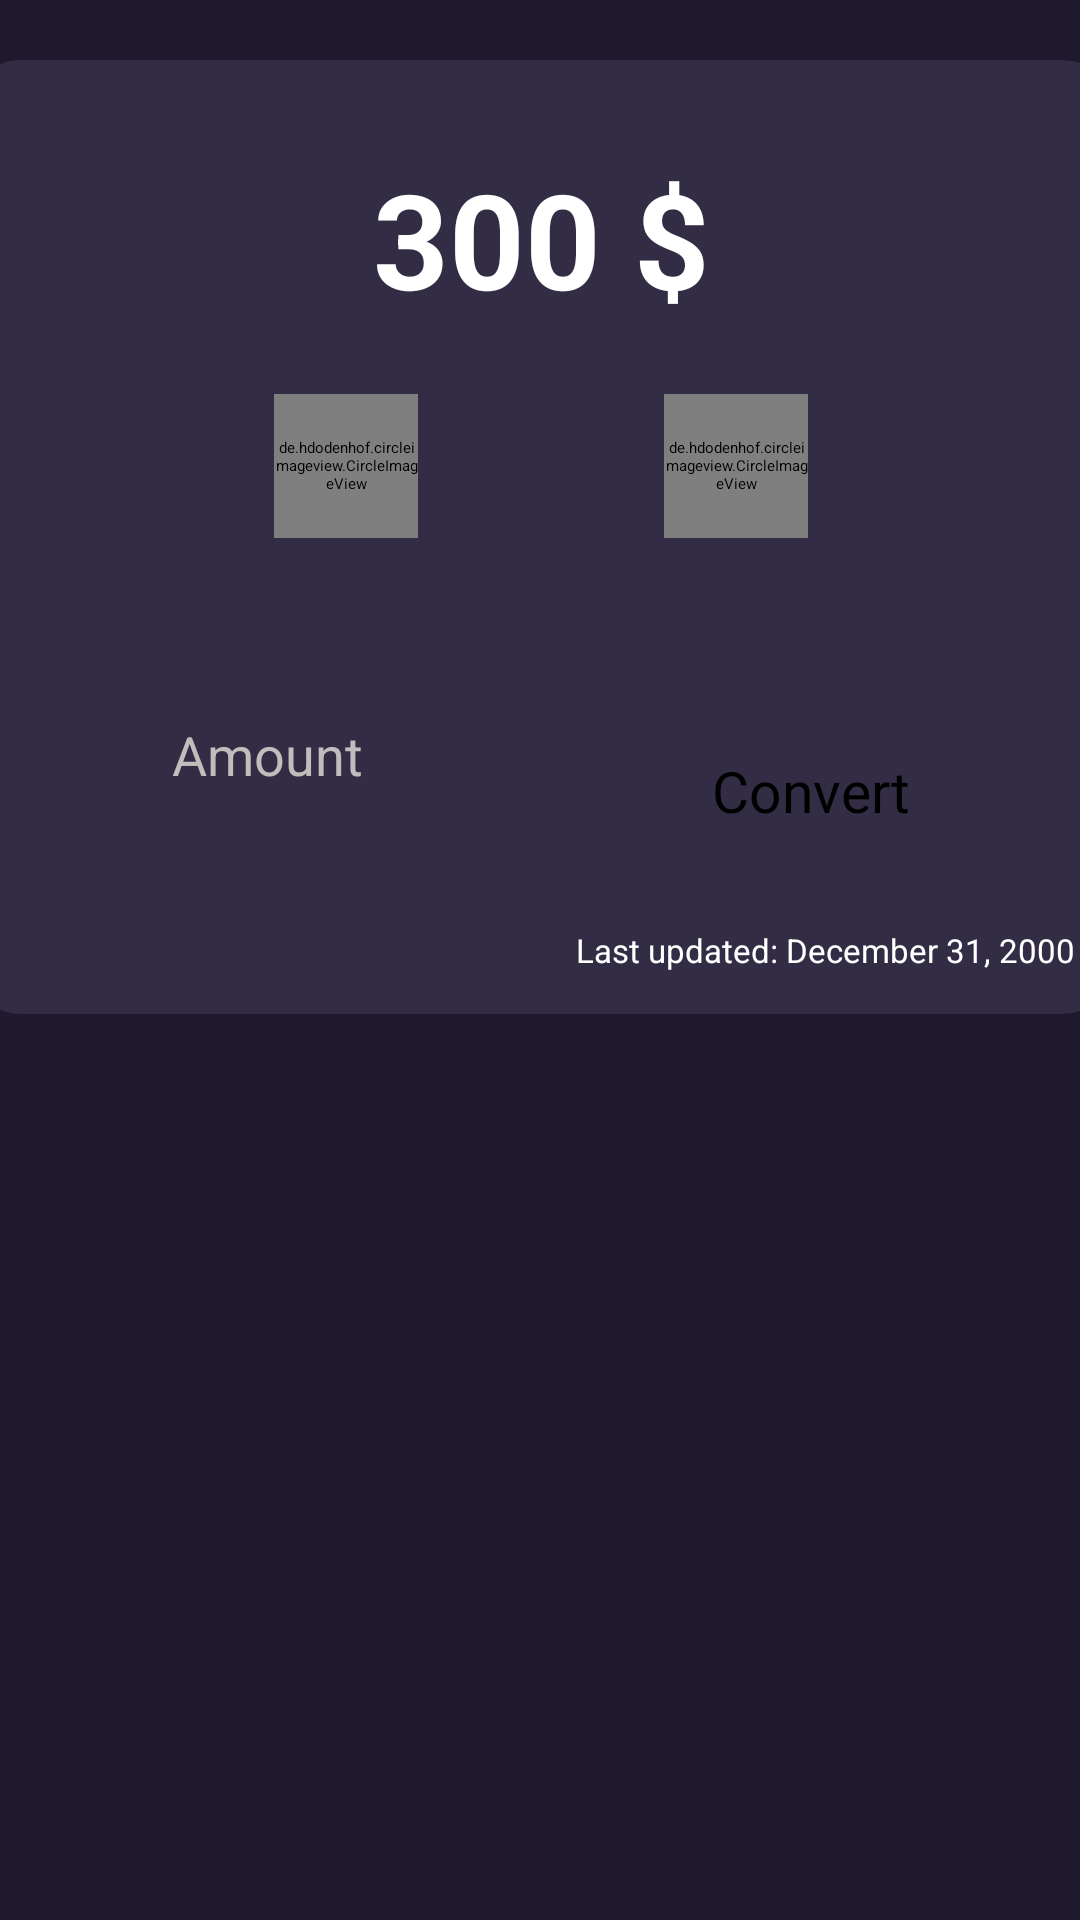

Here is an Android app screen rendered from its layout file. Give the layout XML and the strings, colors and styles it references.
<!-- AndroidManifest.xml: application theme Theme.CurrencyConverterAndroidApp -->
<!-- res/layout/fragment_main.xml -->
<?xml version="1.0" encoding="utf-8"?>
<androidx.constraintlayout.widget.ConstraintLayout xmlns:android="http://schemas.android.com/apk/res/android"
    xmlns:app="http://schemas.android.com/apk/res-auto"
    xmlns:tools="http://schemas.android.com/tools"
    android:layout_width="match_parent"
    android:layout_height="match_parent"
    tools:context=".fragments.MainFragment"
    android:background="@color/mainBg">

    <androidx.cardview.widget.CardView
        android:id="@+id/mainCard"
        android:layout_width="380dp"
        android:layout_height="wrap_content"
        android:backgroundTint="@color/mainCard"
        android:layout_marginTop="20dp"
        app:cardCornerRadius="16dp"
        app:layout_constraintEnd_toEndOf="parent"
        app:layout_constraintStart_toStartOf="parent"
        app:layout_constraintTop_toTopOf="parent">

        <androidx.constraintlayout.widget.ConstraintLayout
            android:layout_width="match_parent"
            android:layout_height="match_parent"
            android:layout_marginBottom="14dp">

            <TextView
                android:id="@+id/mainResult"
                android:layout_width="wrap_content"
                android:layout_height="wrap_content"
                android:text="300 $"
                android:textColor="@color/white"
                android:textSize="44sp"
                android:textStyle="bold"
                android:layout_marginTop="30dp"
                app:layout_constraintEnd_toEndOf="parent"
                app:layout_constraintStart_toStartOf="parent"
                app:layout_constraintTop_toTopOf="parent" />

            <androidx.constraintlayout.widget.ConstraintLayout
                android:id="@+id/mainCurr"
                android:layout_width="260dp"
                android:layout_height="wrap_content"
                android:backgroundTint="@color/white"
                app:layout_constraintBottom_toBottomOf="parent"
                app:layout_constraintEnd_toEndOf="parent"
                app:layout_constraintStart_toStartOf="parent"
                app:layout_constraintTop_toBottomOf="@+id/mainResult"
                app:layout_constraintVertical_bias="0.136">

                <de.hdodenhof.circleimageview.CircleImageView
                    android:id="@+id/mainFrom"
                    android:layout_width="48dp"
                    android:layout_height="48dp"
                    android:src="@drawable/flag_eu"
                    app:civ_border_color="#F8F5F5"
                    app:civ_border_width="2dp"
                    app:civ_circle_background_color="#F8F5F5"
                    app:layout_constraintEnd_toEndOf="parent"
                    app:layout_constraintEnd_toStartOf="@+id/mainReplace"
                    app:layout_constraintStart_toStartOf="parent"
                    app:layout_constraintTop_toTopOf="parent" />

                <ImageView
                    android:id="@+id/mainReplace"
                    android:layout_width="wrap_content"
                    android:layout_height="wrap_content"
                    android:src="@drawable/baseline_sync_24"
                    app:layout_constraintBottom_toBottomOf="parent"
                    app:layout_constraintEnd_toEndOf="parent"
                    app:layout_constraintEnd_toStartOf="@+id/mainTo"
                    app:layout_constraintHorizontal_bias="0.2"
                    app:layout_constraintStart_toEndOf="@+id/mainFrom"
                    app:layout_constraintTop_toTopOf="parent" />

                <de.hdodenhof.circleimageview.CircleImageView
                    android:id="@+id/mainTo"
                    android:layout_width="48dp"
                    android:layout_height="48dp"
                    android:src="@drawable/flag_usa"
                    app:civ_border_color="#F8F5F5"
                    app:civ_border_width="2dp"
                    app:civ_circle_background_color="#F8F5F5"
                    app:layout_constraintBottom_toBottomOf="parent"
                    app:layout_constraintEnd_toEndOf="parent"
                    app:layout_constraintHorizontal_bias="0.2"
                    app:layout_constraintStart_toEndOf="@+id/mainReplace"
                    app:layout_constraintTop_toTopOf="parent" />
            </androidx.constraintlayout.widget.ConstraintLayout>

            <androidx.constraintlayout.widget.ConstraintLayout
                android:id="@+id/mainConstraintInput"
                android:layout_width="wrap_content"
                android:layout_height="wrap_content"
                android:layout_marginTop="60dp"
                app:layout_constraintEnd_toEndOf="parent"
                app:layout_constraintStart_toStartOf="parent"
                app:layout_constraintTop_toBottomOf="@+id/mainCurr">

                <EditText
                    android:id="@+id/mainInputQty"
                    android:layout_width="140dp"
                    android:layout_height="50dp"
                    android:hint="Amount"
                    android:textColor="@color/white"
                    android:textSize="18sp"
                    android:textColorHint="@color/colorMainHint"
                    app:layout_constraintEnd_toEndOf="parent"
                    app:layout_constraintStart_toStartOf="parent"
                    app:layout_constraintEnd_toStartOf="@+id/mainSubmit"
                    app:layout_constraintTop_toTopOf="parent" />

                <Button
                    android:id="@+id/mainSubmit"
                    android:layout_width="wrap_content"
                    android:layout_height="wrap_content"
                    android:text="Convert"
                    android:textSize="19sp"
                    android:layout_marginStart="40dp"
                    android:layout_marginBottom="2dp"
                    app:layout_constraintBottom_toBottomOf="parent"
                    app:layout_constraintEnd_toEndOf="parent"
                    app:layout_constraintStart_toEndOf="@+id/mainInputQty"
                    app:layout_constraintTop_toTopOf="parent" />

            </androidx.constraintlayout.widget.ConstraintLayout>

            <TextView
                android:id="@+id/mainLastUpd"
                android:layout_width="wrap_content"
                android:layout_height="wrap_content"
                android:text="Last updated: December 31, 2000"
                android:textColor="@color/white"
                android:textSize="11sp"
                android:layout_marginTop="20dp"
                android:layout_marginEnd="12dp"
                app:layout_constraintTop_toBottomOf="@+id/mainConstraintInput"
                app:layout_constraintEnd_toEndOf="parent" />

        </androidx.constraintlayout.widget.ConstraintLayout>

    </androidx.cardview.widget.CardView>

    <FrameLayout
        android:id="@+id/childFragment"
        android:layout_width="380dp"
        android:layout_height="500dp"
        android:layout_marginTop="18dp"
        app:layout_constraintTop_toBottomOf="@+id/mainCard"
        app:layout_constraintEnd_toEndOf="parent"
        app:layout_constraintStart_toStartOf="parent"/>
</androidx.constraintlayout.widget.ConstraintLayout>
<!-- resources referenced by this layout -->
<resources>
  <color name="colorMainHint">#C2BCBC</color>
  <color name="mainBg">#1e192d</color>
  <color name="mainCard">#56595072</color>
  <color name="white">#FFFFFFFF</color>
  <!-- drawable flag_eu: png bitmap (drawable, 40362 bytes) -->
</resources>
